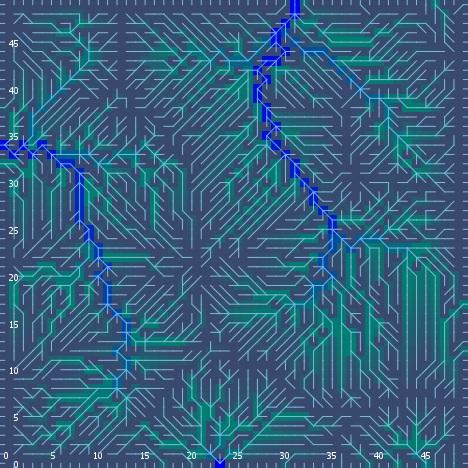

The table this chart was drawn from, first rows:
export-world data (NetLogo 6.0.4)
land_05_withInitialEcologicalCommunities…
05/11/2020 14:36:14:541 +0100
RANDOM STATE
0 0 -1727483681 412 1.6555127561253355 f…
GLOBALS
min-pxcor, max-pxcor, min-pycor, max-pycor, perspective, subject, nextIndex, directed-links, ticks, display-mode, ecol_brushfrequencyinflection, ecol_brushfrequencyrate, ecol_grassfrequencyinflection, ecol_grassfrequencyrate, ecol_woodfrequencyinflection, ecol_woodfrequencyrate, elevationdistribution, elev_algorithm-style, elev_featureanglerange, elev_inversioniterations, elev_noise, elev_numdepressions, elev_numprotuberances, elev_numranges
0, 49, 0, 49, 0, nobody, 2600, "UNDIRECTED", -1, "ecological community composition", 10.37, 0.08094, 0.3892, 0.04301, 39.1, 0.00433, [4.619516960996579 8.726050484789699 4.8…, "C#", 20.15, 1.863, 3.241, 9, 3, 41
TURTLES
who, color, heading, xcor, ycor, shape, label, label-color, breed, hidden?, size, pen-size, pen-mode, numpoints
0, 115, 232, 36, 24, "default", "", 9.9, {breed flowholders}, true, 1, 1, "up", 
1, 45, 157, 18, 44, "default", "", 9.9, {breed flowholders}, true, 1, 1, "up", 
2, 115, 22, 30, 1, "default", "", 9.9, {breed flowholders}, true, 1, 1, "up", 
3, 85, 53, 12, 33, "default", "", 9.9, {breed flowholders}, true, 1, 1, "up", 
4, 75, 282, 1, 20, "default", "", 9.9, {breed flowholders}, true, 1, 1, "up", 
5, 15, 151, 1, 16, "default", "", 9.9, {breed flowholders}, true, 1, 1, "up", 
6, 135, 357, 40, 2, "default", "", 9.9, {breed flowholders}, true, 1, 1, "up", 
7, 25, 193, 40, 18, "default", "", 9.9, {breed flowholders}, true, 1, 1, "up", 
8, 75, 84, 11, 30, "default", "", 9.9, {breed flowholders}, true, 1, 1, "up", 
9, 15, 332, 14, 11, "default", "", 9.9, {breed flowholders}, true, 1, 1, "up", 
10, 15, 236, 10, 30, "default", "", 9.9, {breed flowholders}, true, 1, 1, "up", 
11, 25, 333, 4, 34, "default", "", 9.9, {breed flowholders}, true, 1, 1, "up", 
12, 75, 321, 2, 30, "default", "", 9.9, {breed flowholders}, true, 1, 1, "up", 
13, 5, 109, 39, 18, "default", "", 9.9, {breed flowholders}, true, 1, 1, "up", 
14, 65, 279, 37, 22, "default", "", 9.9, {breed flowholders}, true, 1, 1, "up", 
15, 85, 256, 35, 46, "default", "", 9.9, {breed flowholders}, true, 1, 1, "up", 
16, 35, 45, 28, 6, "default", "", 9.9, {breed flowholders}, true, 1, 1, "up", 
17, 55, 337, 34, 47, "default", "", 9.9, {breed flowholders}, true, 1, 1, "up", 
18, 105, 196, 27, 5, "default", "", 9.9, {breed flowholders}, true, 1, 1, "up", 
19, 75, 358, 25, 9, "default", "", 9.9, {breed flowholders}, true, 1, 1, "up", 
20, 35, 243, 39, 29, "default", "", 9.9, {breed flowholders}, true, 1, 1, "up", 
21, 35, 214, 46, 26, "default", "", 9.9, {breed flowholders}, true, 1, 1, "up", 
22, 35, 116, 37, 14, "default", "", 9.9, {breed flowholders}, true, 1, 1, "up", 
23, 95, 236, 19, 30, "default", "", 9.9, {breed flowholders}, true, 1, 1, "up", 
24, 35, 345, 34, 25, "default", "", 9.9, {breed flowholders}, true, 1, 1, "up", 
25, 105, 96, 18, 34, "default", "", 9.9, {breed flowholders}, true, 1, 1, "up", 
26, 135, 44, 44, 25, "default", "", 9.9, {breed flowholders}, true, 1, 1, "up", 
27, 35, 60, 36, 36, "default", "", 9.9, {breed flowholders}, true, 1, 1, "up", 
28, 25, 189, 47, 32, "default", "", 9.9, {breed flowholders}, true, 1, 1, "up", 
29, 55, 10, 7, 4, "default", "", 9.9, {breed flowholders}, true, 1, 1, "up", 
30, 125, 26, 20, 17, "default", "", 9.9, {breed flowholders}, true, 1, 1, "up", 
31, 35, 95, 2, 1, "default", "", 9.9, {breed flowholders}, true, 1, 1, "up", 
32, 65, 245, 20, 10, "default", "", 9.9, {breed flowholders}, true, 1, 1, "up", 
33, 85, 242, 9, 23, "default", "", 9.9, {breed flowholders}, true, 1, 1, "up", 
34, 125, 162, 16, 19, "default", "", 9.9, {breed flowholders}, true, 1, 1, "up", 
35, 115, 277, 17, 17, "default", "", 9.9, {breed flowholders}, true, 1, 1, "up", 
36, 15, 326, 27, 23, "default", "", 9.9, {breed flowholders}, true, 1, 1, "up", 
37, 35, 10, 23, 46, "default", "", 9.9, {breed flowholders}, true, 1, 1, "up", 
38, 55, 2, 46, 27, "default", "", 9.9, {breed flowholders}, true, 1, 1, "up", 
39, 55, 316, 17, 16, "default", "", 9.9, {breed flowholders}, true, 1, 1, "up", 
40, 65, 296, 48, 5, "default", "", 9.9, {breed flowholders}, true, 1, 1, "up", 
41, 85, 169, 7, 28, "default", "", 9.9, {breed flowholders}, true, 1, 1, "up", 
42, 85, 266, 17, 19, "default", "", 9.9, {breed flowholders}, true, 1, 1, "up", 
43, 135, 98, 44, 46, "default", "", 9.9, {breed flowholders}, true, 1, 1, "up", 
44, 115, 218, 47, 34, "default", "", 9.9, {breed flowholders}, true, 1, 1, "up", 
45, 15, 267, 21, 15, "default", "", 9.9, {breed flowholders}, true, 1, 1, "up", 
46, 15, 86, 10, 29, "default", "", 9.9, {breed flowholders}, true, 1, 1, "up", 
47, 35, 256, 35, 19, "default", "", 9.9, {breed flowholders}, true, 1, 1, "up", 
48, 35, 83, 12, 13, "default", "", 9.9, {breed flowholders}, true, 1, 1, "up", 
49, 5, 99, 26, 23, "default", "", 9.9, {breed flowholders}, true, 1, 1, "up", 
50, 5, 88, 44, 7, "default", "", 9.9, {breed flowholders}, true, 1, 1, "up", 
... 10,468 more rows
